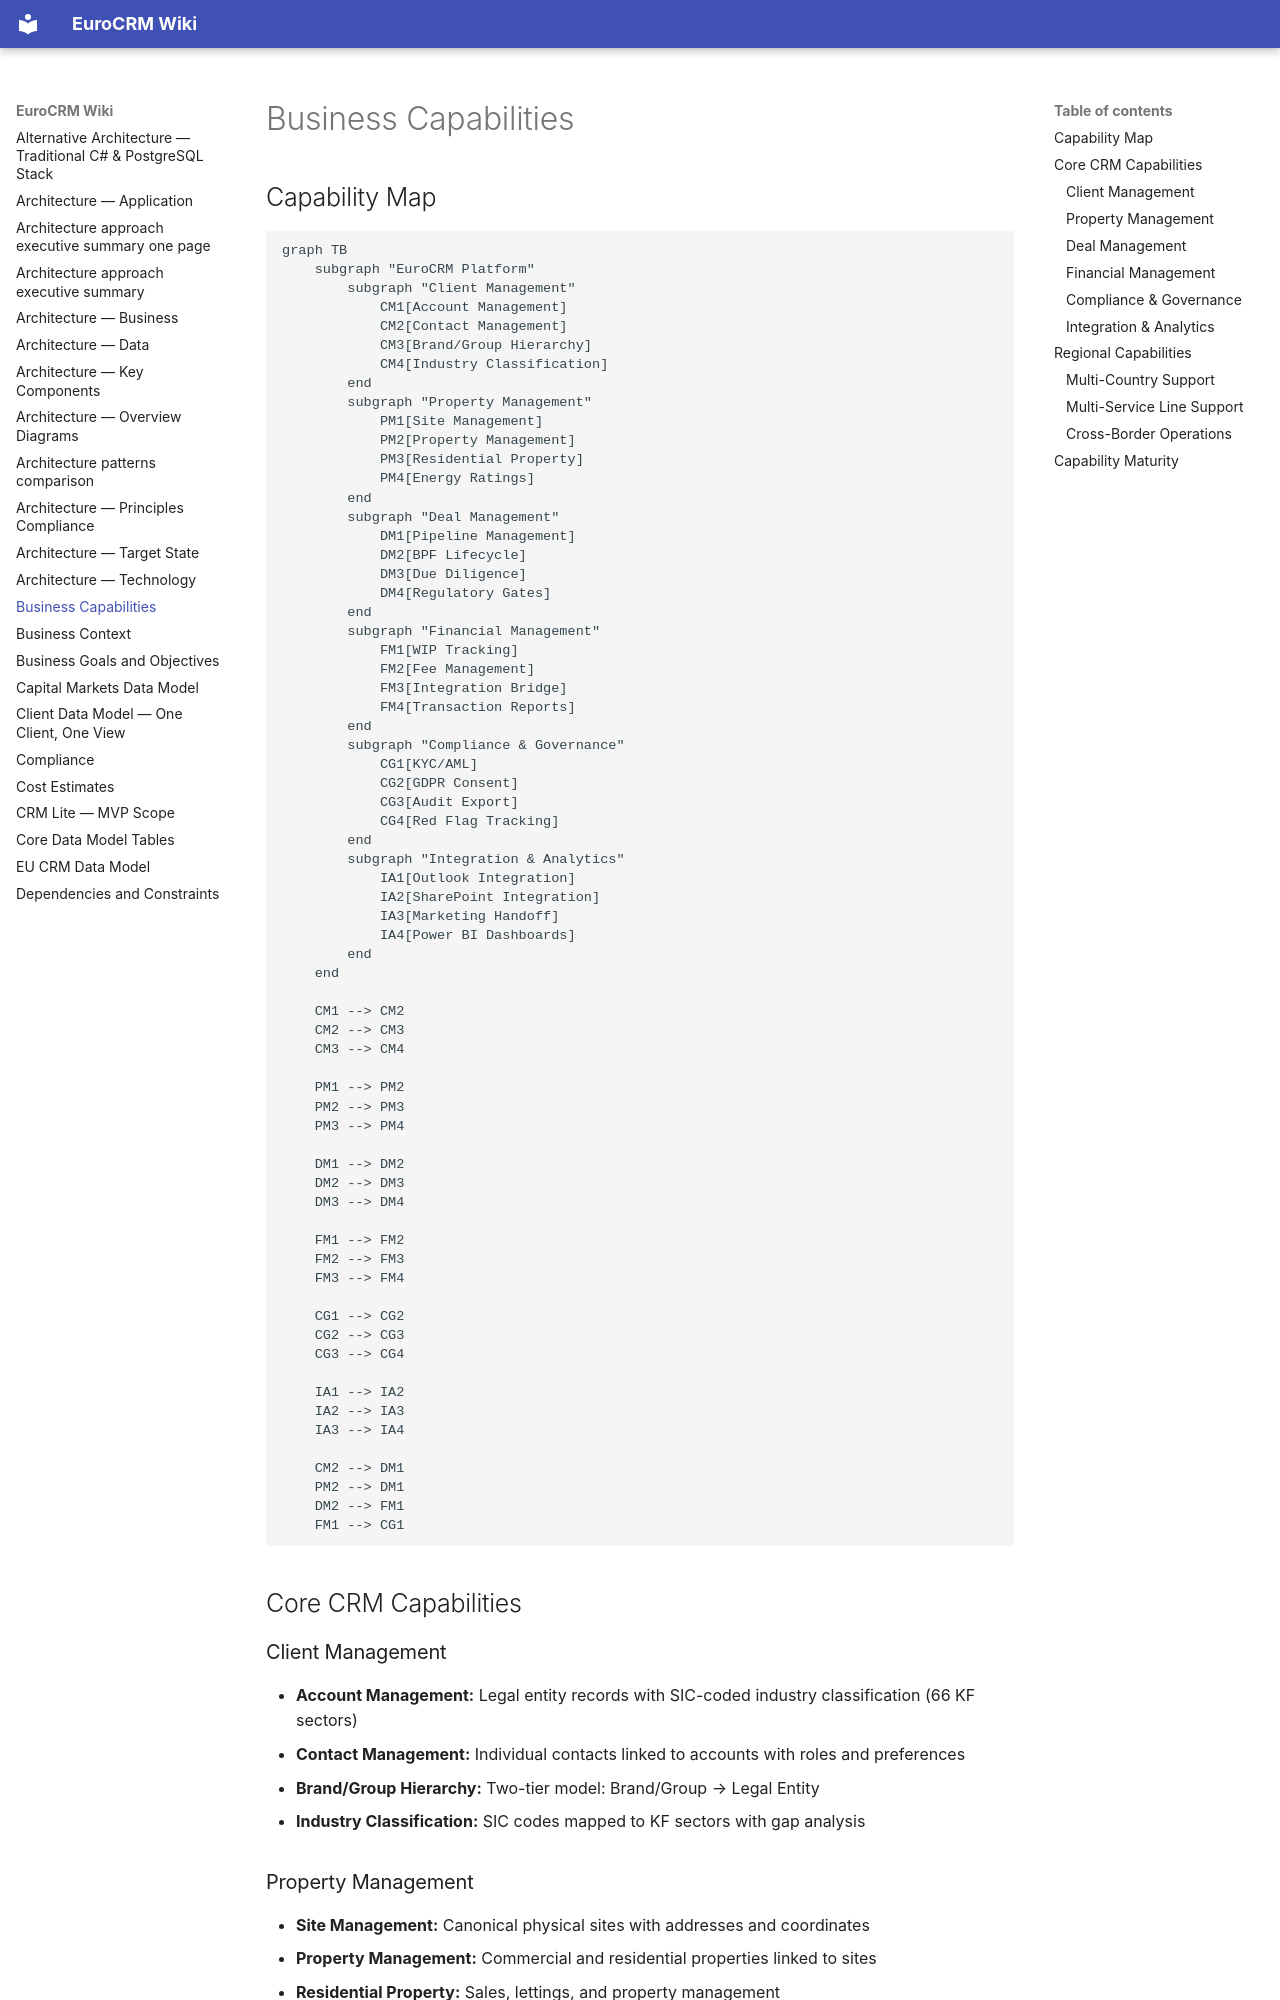

repository: newportg/POC-EuroCRM · page: business-capabilities/index.html · generator: mkdocs

---
parent:"[[solution-overview]]"
---

# Business Capabilities

## Capability Map

```mermaid
graph TB
    subgraph "EuroCRM Platform"
        subgraph "Client Management"
            CM1[Account Management]
            CM2[Contact Management]
            CM3[Brand/Group Hierarchy]
            CM4[Industry Classification]
        end
        subgraph "Property Management"
            PM1[Site Management]
            PM2[Property Management]
            PM3[Residential Property]
            PM4[Energy Ratings]
        end
        subgraph "Deal Management"
            DM1[Pipeline Management]
            DM2[BPF Lifecycle]
            DM3[Due Diligence]
            DM4[Regulatory Gates]
        end
        subgraph "Financial Management"
            FM1[WIP Tracking]
            FM2[Fee Management]
            FM3[Integration Bridge]
            FM4[Transaction Reports]
        end
        subgraph "Compliance & Governance"
            CG1[KYC/AML]
            CG2[GDPR Consent]
            CG3[Audit Export]
            CG4[Red Flag Tracking]
        end
        subgraph "Integration & Analytics"
            IA1[Outlook Integration]
            IA2[SharePoint Integration]
            IA3[Marketing Handoff]
            IA4[Power BI Dashboards]
        end
    end

    CM1 --> CM2
    CM2 --> CM3
    CM3 --> CM4

    PM1 --> PM2
    PM2 --> PM3
    PM3 --> PM4

    DM1 --> DM2
    DM2 --> DM3
    DM3 --> DM4

    FM1 --> FM2
    FM2 --> FM3
    FM3 --> FM4

    CG1 --> CG2
    CG2 --> CG3
    CG3 --> CG4

    IA1 --> IA2
    IA2 --> IA3
    IA3 --> IA4

    CM2 --> DM1
    PM2 --> DM1
    DM2 --> FM1
    FM1 --> CG1
```

## Core CRM Capabilities

### Client Management

- **Account Management:** Legal entity records with SIC-coded industry classification (66 KF sectors)
- **Contact Management:** Individual contacts linked to accounts with roles and preferences
- **Brand/Group Hierarchy:** Two-tier model: Brand/Group → Legal Entity
- **Industry Classification:** SIC codes mapped to KF sectors with gap analysis

### Property Management

- **Site Management:** Canonical physical sites with addresses and coordinates
- **Property Management:** Commercial and residential properties linked to sites
- **Residential Property:** Sales, lettings, and property management
- **Energy Ratings:** EPC and energy performance data
